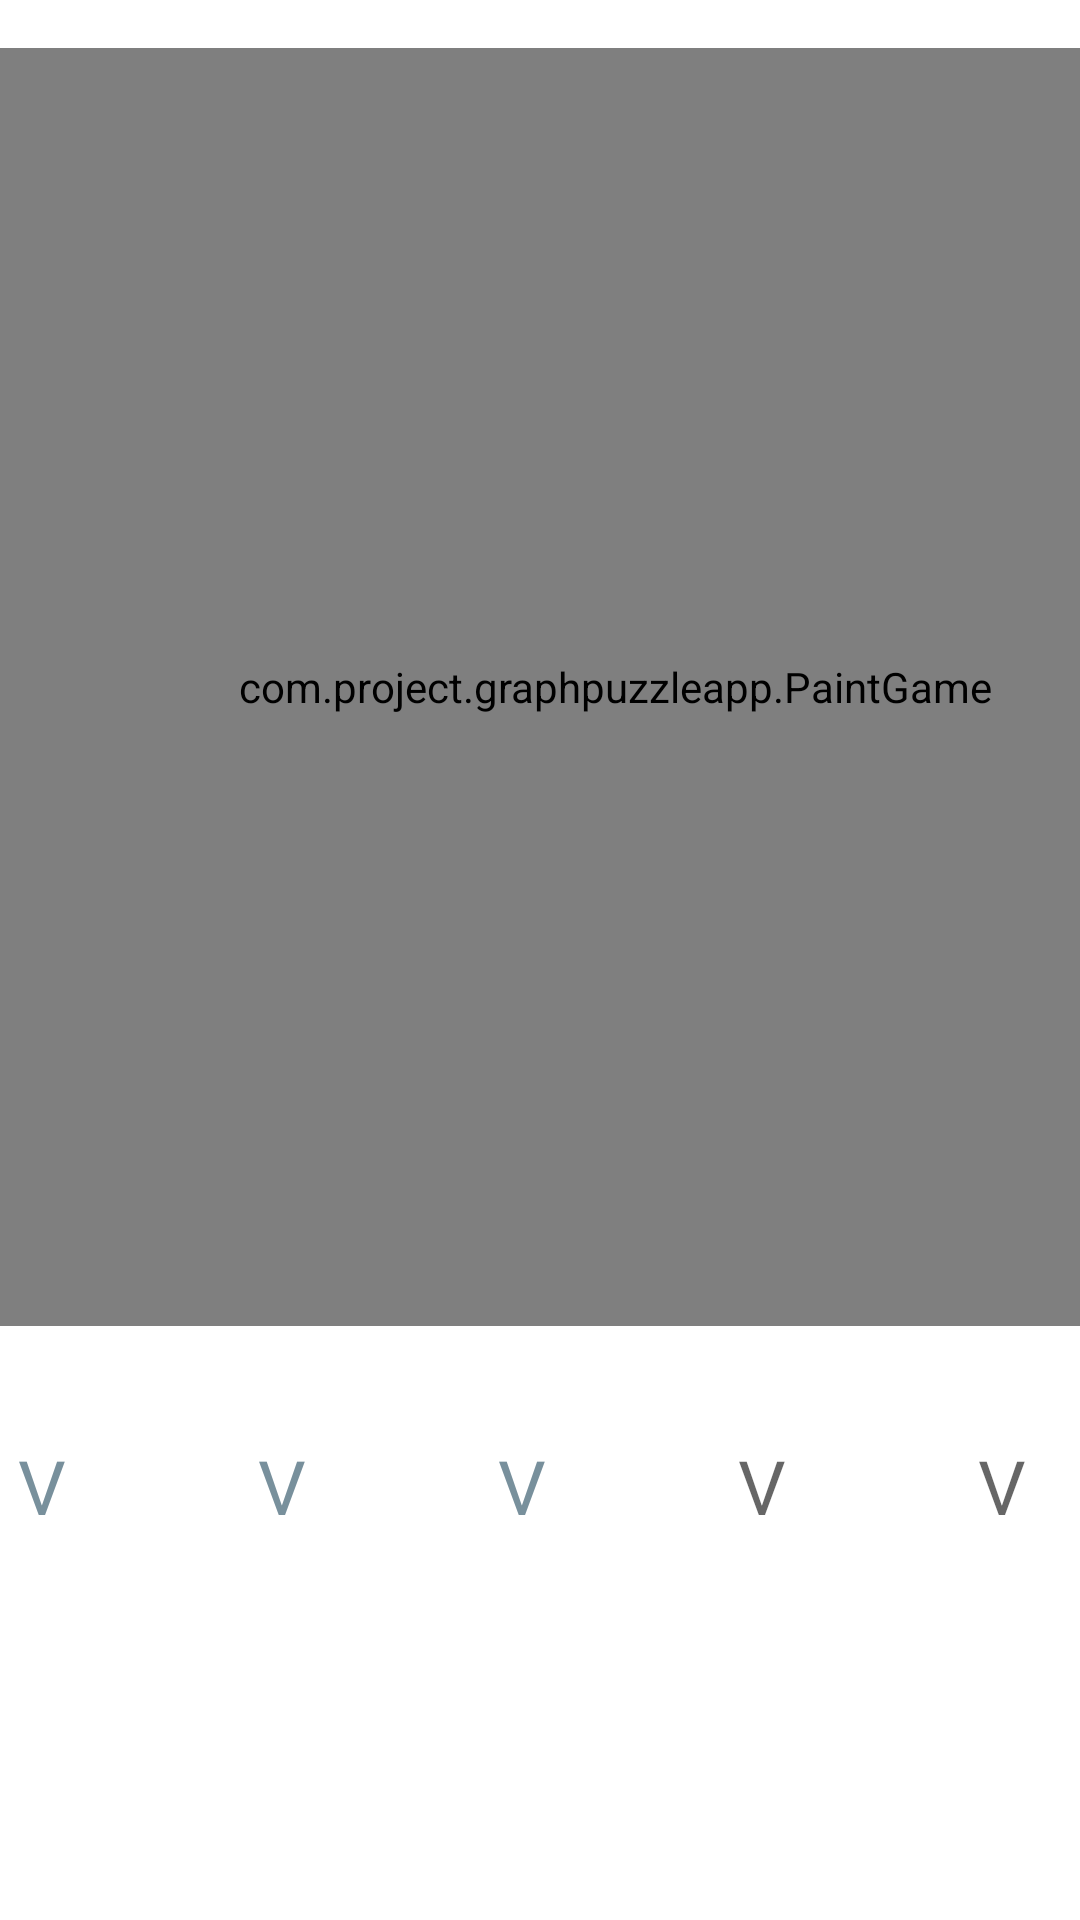

Produce the Android XML layout that renders to this screen, including the resource entries it uses.
<!-- AndroidManifest.xml: application theme Theme.GraphPuzzleApp -->
<!-- res/layout/activity_game.xml -->
<?xml version="1.0" encoding="utf-8"?>
<androidx.constraintlayout.widget.ConstraintLayout xmlns:android="http://schemas.android.com/apk/res/android"
    xmlns:app="http://schemas.android.com/apk/res-auto"
    xmlns:tools="http://schemas.androisd.com/tools"
    xmlns:tools2="http://schemas.android.com/tools"
    android:layout_width="match_parent"
    android:layout_height="match_parent"
    tools:context=".GameActivity">

    <LinearLayout
        android:layout_width="match_parent"
        android:layout_height="match_parent"
        android:orientation="vertical">

        <com.project.graphpuzzleapp.PaintGame
            android:id="@+id/gameGraph"
            android:layout_width="410dp"
            android:layout_height="426dp"
            android:layout_marginTop="16dp"
            app:layout_constraintEnd_toEndOf="parent"
            app:layout_constraintHorizontal_bias="0.0"
            app:layout_constraintStart_toStartOf="parent"
            app:layout_constraintTop_toTopOf="parent" />

        <com.google.android.material.textfield.TextInputLayout
            android:id="@+id/textInputLayout"
            android:layout_width="match_parent"
            android:layout_height="100dp"
            tools2:layout_editor_absoluteY="545dp">

            <LinearLayout
                android:layout_width="match_parent"
                android:layout_height="match_parent"
                android:gravity="center"
                android:orientation="horizontal">

                <com.google.android.material.textfield.TextInputEditText
                    android:id="@+id/vertex1"
                    android:layout_width="60dp"
                    android:layout_height="60dp"
                    android:layout_marginLeft="10dp"
                    android:layout_marginRight="10dp"
                    android:hint="@string/wayDefect"
                    android:textAlignment="center"
                    android:textColorHint="#78909C"
                    android:textSize="25sp"
                    tools2:ignore="DuplicateSpeakableTextCheck" />

                <com.google.android.material.textfield.TextInputEditText
                    android:id="@+id/vertex2"
                    android:layout_width="60dp"
                    android:layout_height="60dp"
                    android:layout_marginLeft="10dp"
                    android:layout_marginRight="10dp"
                    android:hint="@string/wayDefect"
                    android:textAlignment="center"
                    android:textColorHint="#78909C"
                    android:textSize="25sp" />

                <com.google.android.material.textfield.TextInputEditText
                    android:id="@+id/vertex3"
                    android:layout_width="60dp"
                    android:layout_height="60dp"
                    android:layout_marginLeft="10dp"
                    android:layout_marginRight="10dp"
                    android:hint="@string/wayDefect"
                    android:textAlignment="center"
                    android:textColorHint="#78909C"
                    android:textSize="25sp" />

                <com.google.android.material.textfield.TextInputEditText
                    android:id="@+id/vertex4"
                    android:layout_width="60dp"
                    android:layout_height="60dp"
                    android:layout_marginLeft="10dp"
                    android:layout_marginRight="10dp"
                    android:hint="@string/wayDefect"
                    android:textAlignment="center"
                    android:textSize="25sp"/>

                <com.google.android.material.textfield.TextInputEditText
                    android:id="@+id/vertex5"
                    android:layout_width="60dp"
                    android:layout_height="60dp"
                    android:layout_marginLeft="10dp"
                    android:layout_marginRight="10dp"
                    android:hint="@string/wayDefect"
                    android:textAlignment="center"
                    android:textSize="25sp"/>

            </LinearLayout>
        </com.google.android.material.textfield.TextInputLayout>
    </LinearLayout>
</androidx.constraintlayout.widget.ConstraintLayout>
<!-- resources referenced by this layout -->
<resources>
  <string name="wayDefect">V</string>
  <style name="Theme.GraphPuzzleApp" parent="Theme.MaterialComponents.DayNight.DarkActionBar">
          
          <item name="colorPrimary">@color/purple_500</item>
          <item name="colorPrimaryVariant">@color/purple_700</item>
          <item name="colorOnPrimary">@color/white</item>
          
          <item name="colorSecondary">@color/teal_200</item>
          <item name="colorSecondaryVariant">@color/teal_700</item>
          <item name="colorOnSecondary">@color/black</item>
          
          <item name="android:statusBarColor" tools:targetApi="l">?attr/colorPrimaryVariant</item>
          
      </style>
  <!-- not gathered from this repository: default colours our renderer supplied (Android Studio template values) -->
  <color name="purple_500">#FF6200EE</color>
  <color name="purple_700">#FF3700B3</color>
  <color name="teal_200">#FF03DAC5</color>
  <color name="teal_700">#FF018786</color>
  <color name="black">#FF000000</color>
  <color name="white">#FFFFFFFF</color>
</resources>
